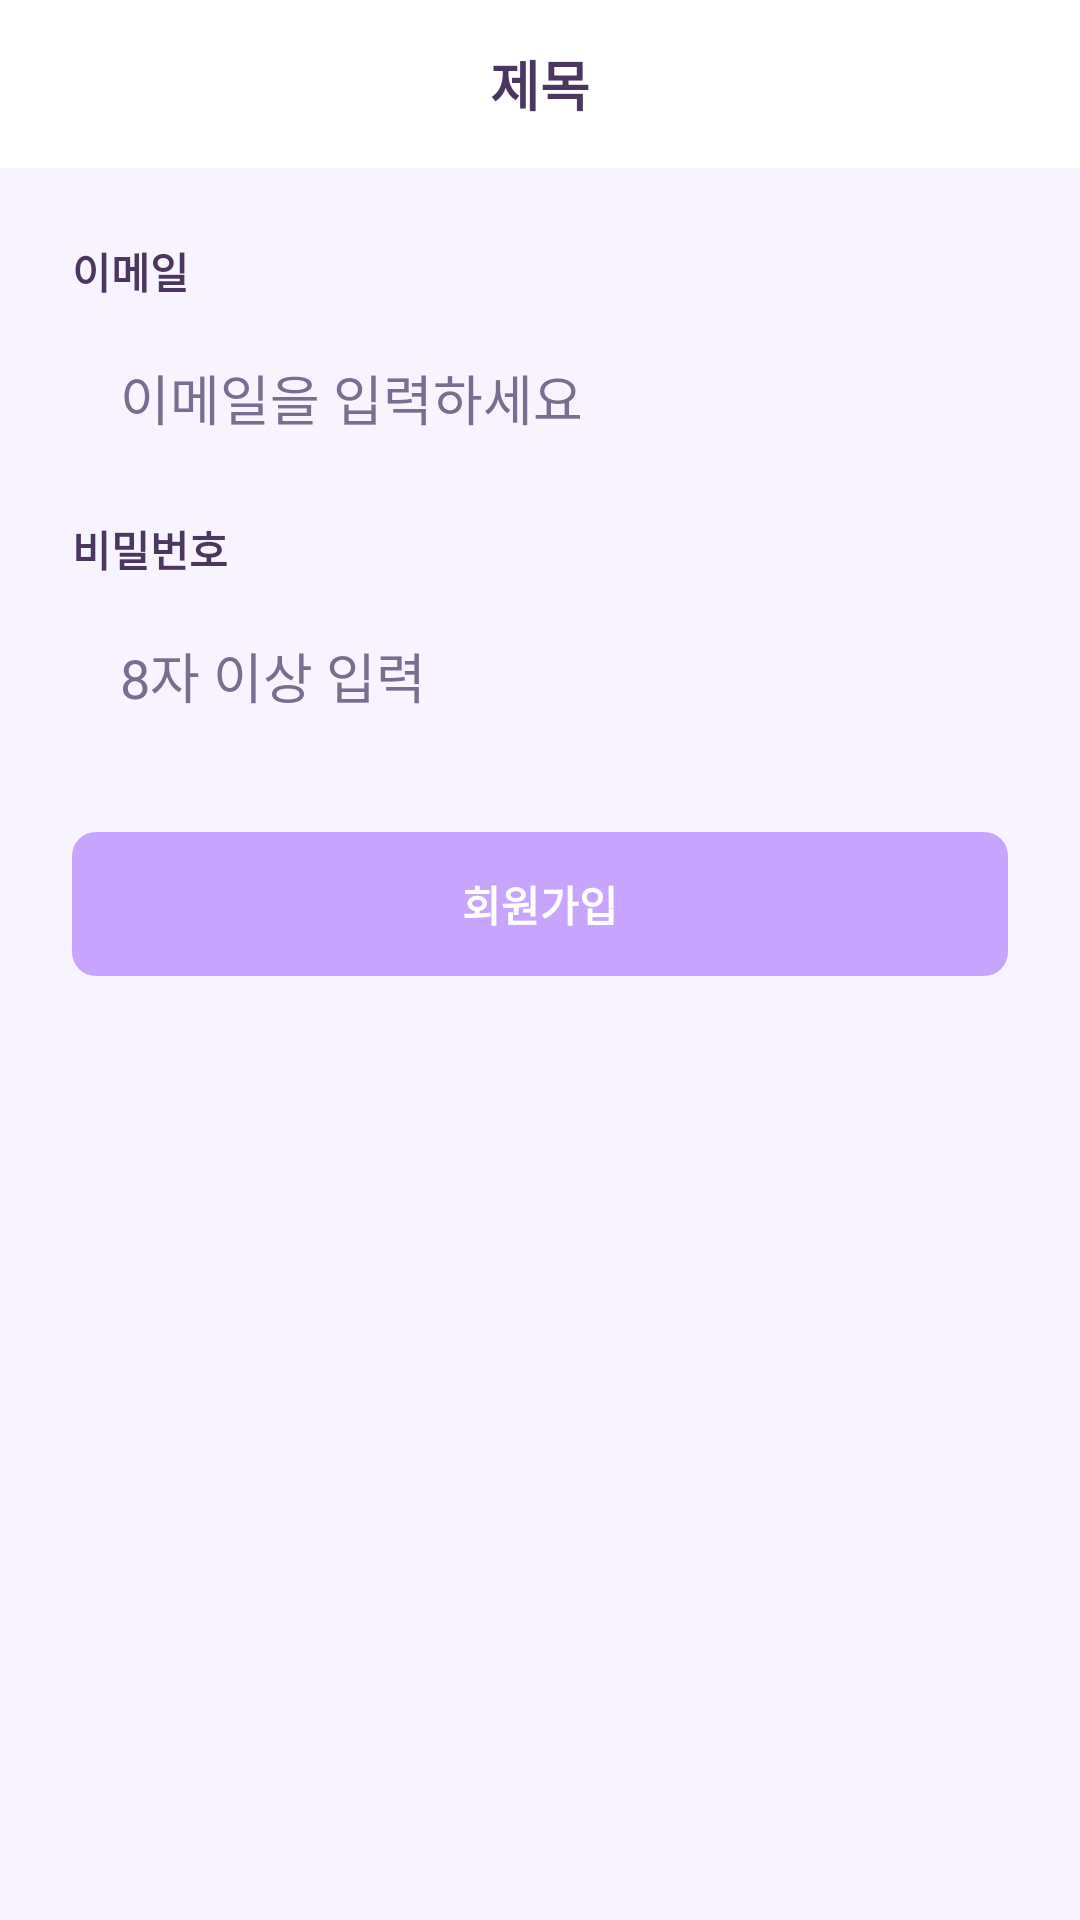

Layout XML and referenced resources for this Android screen:
<!-- AndroidManifest.xml: application theme Theme.Design.NoActionBar -->
<!-- res/layout/activity_signup.xml -->
<?xml version="1.0" encoding="utf-8"?>
<ScrollView xmlns:android="http://schemas.android.com/apk/res/android"
    android:layout_width="match_parent"
    android:layout_height="match_parent"
    android:background="@color/poseme_bg_soft">

    <LinearLayout
        android:layout_width="match_parent"
        android:layout_height="wrap_content"
        android:orientation="vertical">

        
        <include
            layout="@layout/view_topbar_back_title" />

        <LinearLayout
            android:layout_width="match_parent"
            android:layout_height="wrap_content"
            android:padding="24dp"
            android:orientation="vertical">

            
            <TextView
                android:layout_width="wrap_content"
                android:layout_height="wrap_content"
                android:text="이메일"
                android:textSize="14sp"
                android:textStyle="bold"
                android:textColor="@color/poseme_text_dark" />

            
            <EditText
                android:id="@+id/edt_email"
                android:layout_width="match_parent"
                android:layout_height="48dp"
                android:layout_marginTop="8dp"
                android:background="@drawable/bg_input_default"
                android:paddingLeft="16dp"
                android:paddingRight="16dp"
                android:hint="이메일을 입력하세요"
                android:inputType="textEmailAddress"
                android:textColor="@color/poseme_text_dark"
                android:textColorHint="@color/poseme_text_sub" />

            
            <TextView
                android:layout_width="wrap_content"
                android:layout_height="wrap_content"
                android:text="비밀번호"
                android:textSize="14sp"
                android:textStyle="bold"
                android:layout_marginTop="16dp"
                android:textColor="@color/poseme_text_dark" />

            
            <EditText
                android:id="@+id/edt_password"
                android:layout_width="match_parent"
                android:layout_height="48dp"
                android:layout_marginTop="8dp"
                android:background="@drawable/bg_input_default"
                android:paddingLeft="16dp"
                android:paddingRight="16dp"
                android:hint="8자 이상 입력"
                android:inputType="textPassword"
                android:textColor="@color/poseme_text_dark"
                android:textColorHint="@color/poseme_text_sub" />

            
            <Button
                android:id="@+id/btn_signup"
                android:layout_width="match_parent"
                android:layout_height="48dp"
                android:layout_marginTop="28dp"
                android:text="회원가입"
                android:textColor="@android:color/white"
                android:textStyle="bold"
                android:enabled="false"
                android:background="@drawable/bg_button_primary" />
        </LinearLayout>
    </LinearLayout>
</ScrollView>
<!-- res/layout/view_topbar_back_title.xml (included above) -->
<?xml version="1.0" encoding="utf-8"?>
<LinearLayout xmlns:android="http://schemas.android.com/apk/res/android"
    android:layout_width="match_parent"
    android:layout_height="56dp"
    xmlns:app="http://schemas.android.com/apk/res-auto"
    android:orientation="horizontal"
    android:gravity="center_vertical"
    android:paddingStart="16dp"
    android:paddingEnd="16dp"
    android:background="@color/white">

    <ImageButton
        android:id="@+id/btn_back"
        android:layout_width="32dp"
        android:layout_height="32dp"
        android:background="@android:color/transparent"
        android:src="@drawable/ic_chevron_left"
        app:tint="@color/poseme_text_dark" />

    <TextView
        android:id="@+id/txt_title"
        android:layout_width="0dp"
        android:layout_height="wrap_content"
        android:layout_weight="1"
        android:gravity="center"
        android:text="제목"
        android:textSize="18sp"
        android:textStyle="bold"
        android:textColor="@color/poseme_text_dark" />

    
    <View
        android:layout_width="32dp"
        android:layout_height="32dp" />
</LinearLayout>
<!-- resources referenced by this layout -->
<resources>
  <color name="poseme_bg_soft">#F7F4FF</color>
  <color name="poseme_text_dark">#4B365F</color>
  <color name="poseme_text_sub">#7B6D90</color>
  <color name="white">#FFFFFFFF</color>
  <!-- drawable bg_button_primary (drawable) -->
  <?xml version="1.0" encoding="utf-8"?>
  <shape xmlns:android="http://schemas.android.com/apk/res/android">
      
      <solid android:color="@color/poseme_purple" />
      <corners android:radius="8dp" />
  </shape>
  <color name="poseme_purple">#C7A5FF</color>
</resources>
